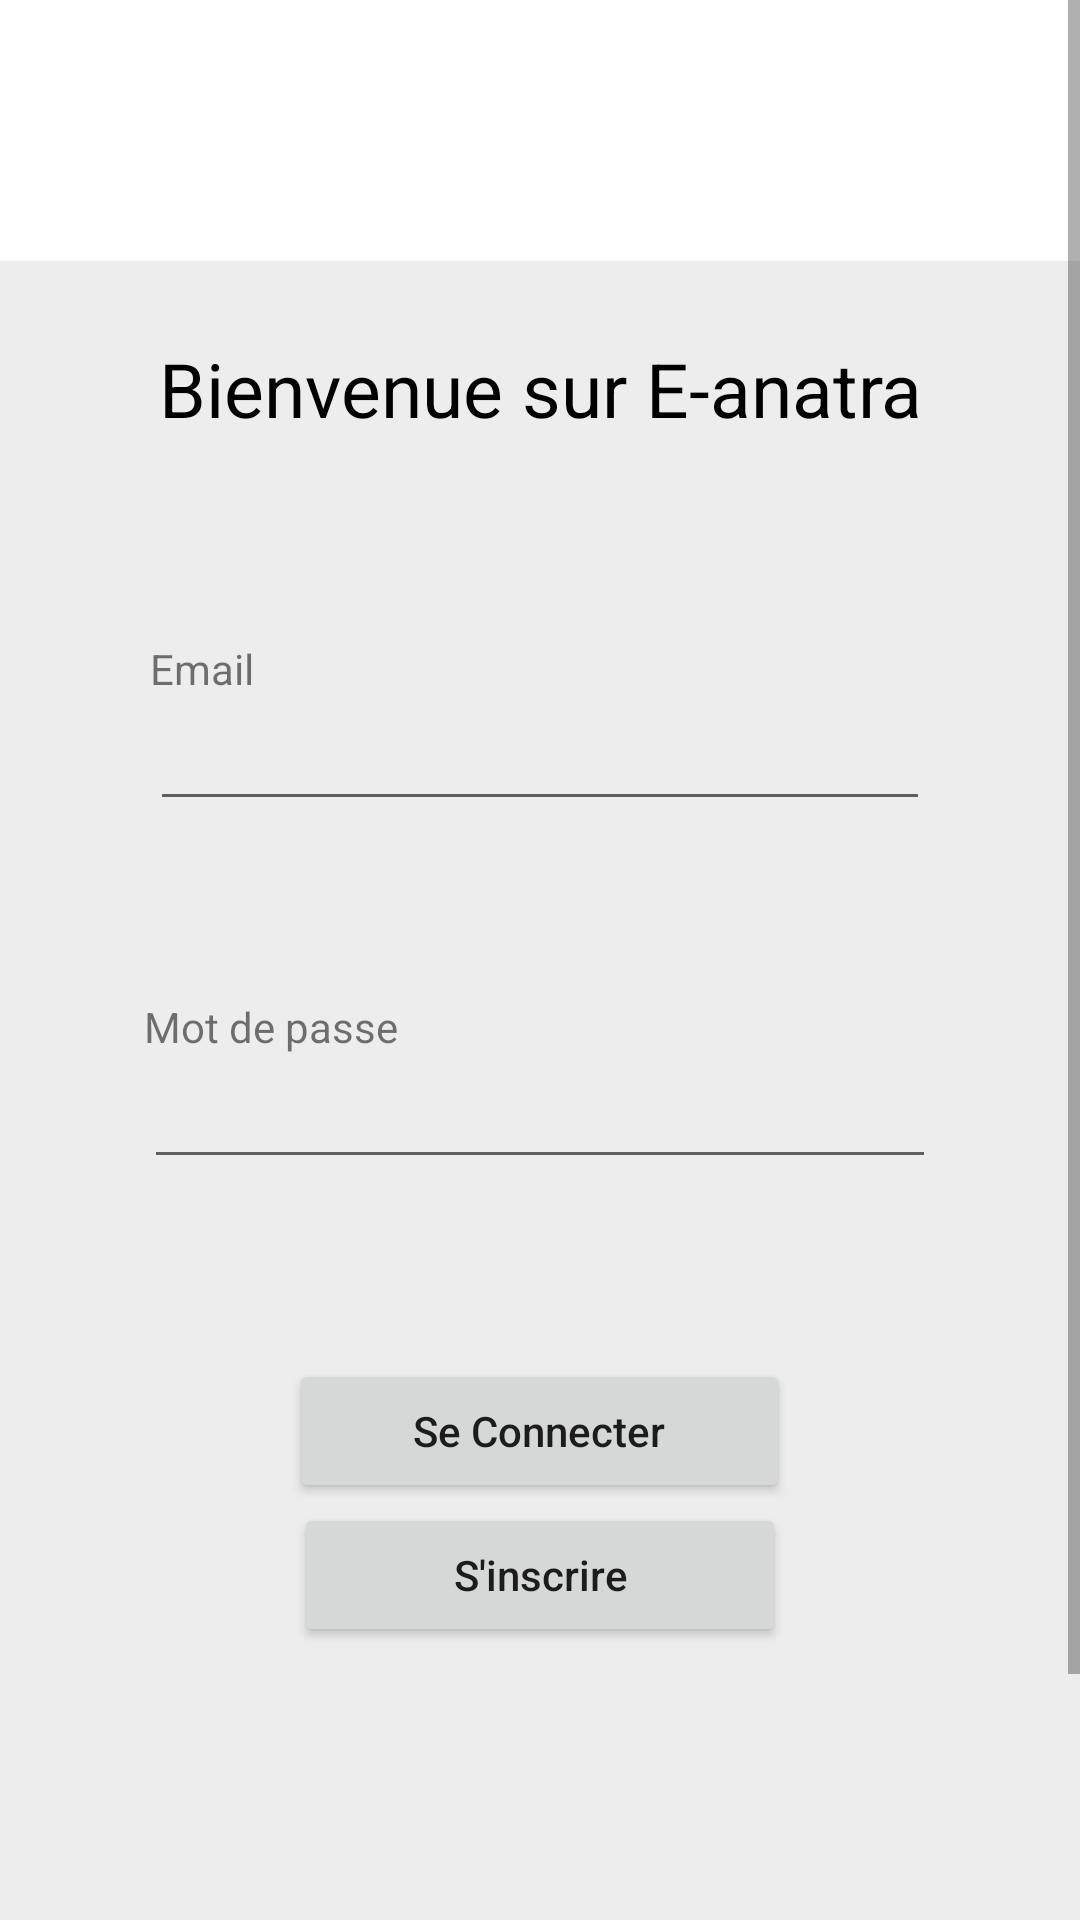

Layout XML and referenced resources for this Android screen:
<!-- AndroidManifest.xml: application theme Theme.EanatraMobile -->
<!-- res/layout/activity_main.xml -->
<?xml version="1.0" encoding="utf-8"?>
<androidx.constraintlayout.widget.ConstraintLayout xmlns:android="http://schemas.android.com/apk/res/android"
    xmlns:app="http://schemas.android.com/apk/res-auto"
    xmlns:tools="http://schemas.android.com/tools"
    android:layout_width="match_parent"
    android:layout_height="match_parent"
    tools:context=".view.MainActivity">

    <ScrollView
        android:layout_width="match_parent"
        android:layout_height="match_parent"
        android:visibility="visible">

        <LinearLayout
            android:id="@+id/lineraaa"
            android:layout_width="match_parent"
            android:layout_height="match_parent"
            android:orientation="vertical">

            <LinearLayout
                android:id="@+id/framegeneral"
                android:layout_width="match_parent"
                android:layout_height="734dp"
                android:gravity="center_horizontal|center_vertical"
                android:orientation="vertical"
                android:visibility="visible">

                <LinearLayout
                    android:id="@+id/FrameFormaulaire"
                    android:layout_width="362dp"
                    android:layout_height="560dp"
                    android:layout_gravity="center"
                    android:background="#EDEDED"
                    android:orientation="vertical">

                    <LinearLayout
                        android:id="@+id/eanatra"
                        android:layout_width="match_parent"
                        android:layout_height="85dp"
                        android:orientation="vertical">

                        <TextView
                            android:layout_width="match_parent"
                            android:layout_height="match_parent"
                            android:gravity="center"
                            android:text="Bienvenue sur E-anatra"
                            android:textColor="@color/black"
                            android:textSize="25dp" />
                    </LinearLayout>

                    <LinearLayout
                        android:id="@+id/formulaire"
                        android:layout_width="match_parent"
                        android:layout_height="281dp"
                        android:gravity="center"
                        android:orientation="vertical">

                        <LinearLayout
                            android:layout_width="260dp"
                            android:layout_height="101dp"
                            android:orientation="vertical">

                            <TextView
                                android:id="@+id/textViewemail"
                                android:layout_width="match_parent"
                                android:layout_height="wrap_content"
                                android:text="Email" />

                            <EditText
                                android:id="@+id/email"
                                android:layout_width="match_parent"
                                android:layout_height="wrap_content"
                                android:ems="20"
                                android:inputType="textEmailAddress" />
                        </LinearLayout>

                        <LinearLayout
                            android:layout_width="264dp"
                            android:layout_height="97dp"
                            android:gravity="center"
                            android:orientation="vertical">

                            <TextView
                                android:id="@+id/textViewpassword"
                                android:layout_width="match_parent"
                                android:layout_height="wrap_content"
                                android:text="Mot de passe" />

                            <EditText
                                android:id="@+id/password"
                                android:layout_width="match_parent"
                                android:layout_height="wrap_content"
                                android:clickable="false"
                                android:ems="20"
                                android:inputType="textPassword" />
                        </LinearLayout>
                    </LinearLayout>

                    <LinearLayout
                        android:id="@+id/linearbouttonLogIn"
                        android:layout_width="match_parent"
                        android:layout_height="wrap_content"
                        android:orientation="vertical">

                        <Button
                            android:id="@+id/btnlogin"
                            android:layout_width="167dp"
                            android:layout_height="wrap_content"
                            android:layout_gravity="center"
                            android:gravity="center"
                            android:text="Se Connecter"
                            android:textAllCaps="false" />

                        <Button
                            android:id="@+id/btnsignin"
                            android:layout_width="164dp"
                            android:layout_height="wrap_content"
                            android:layout_gravity="center"
                            android:text="S'inscrire"
                            android:textAllCaps="false" />

                    </LinearLayout>

                    <ProgressBar
                        android:id="@+id/loadingLogIn"
                        style="?android:attr/progressBarStyle"
                        android:layout_width="match_parent"
                        android:layout_height="wrap_content"
                        android:layout_marginTop="10dp"
                        android:visibility="invisible" />

                    <TextView
                        android:id="@+id/errormessageLogin"
                        android:layout_width="match_parent"
                        android:layout_height="wrap_content"
                        android:gravity="center"
                        android:textColor="#ff0000"/>
                </LinearLayout>
            </LinearLayout>
        </LinearLayout>
    </ScrollView>


</androidx.constraintlayout.widget.ConstraintLayout>
<!-- resources referenced by this layout -->
<resources>
  <style name="Theme.EanatraMobile" parent="Theme.MaterialComponents.DayNight.NoActionBar">
          
          <item name="colorPrimary">@color/purple_500</item>
          <item name="colorPrimaryVariant">@color/purple_700</item>
          <item name="colorOnPrimary">@color/white</item>
          
          <item name="colorSecondary">@color/teal_200</item>
          <item name="colorSecondaryVariant">@color/teal_700</item>
          <item name="colorOnSecondary">@color/black</item>
          
          <item name="android:statusBarColor" tools:targetApi="l">?attr/colorPrimaryVariant</item>
          
      </style>
  <!-- not gathered from this repository: default colours our renderer supplied (Android Studio template values) -->
  <color name="purple_500">#FF6200EE</color>
  <color name="purple_700">#FF3700B3</color>
  <color name="teal_200">#FF03DAC5</color>
  <color name="teal_700">#FF018786</color>
  <color name="black">#FF000000</color>
  <color name="white">#FFFFFFFF</color>
</resources>
